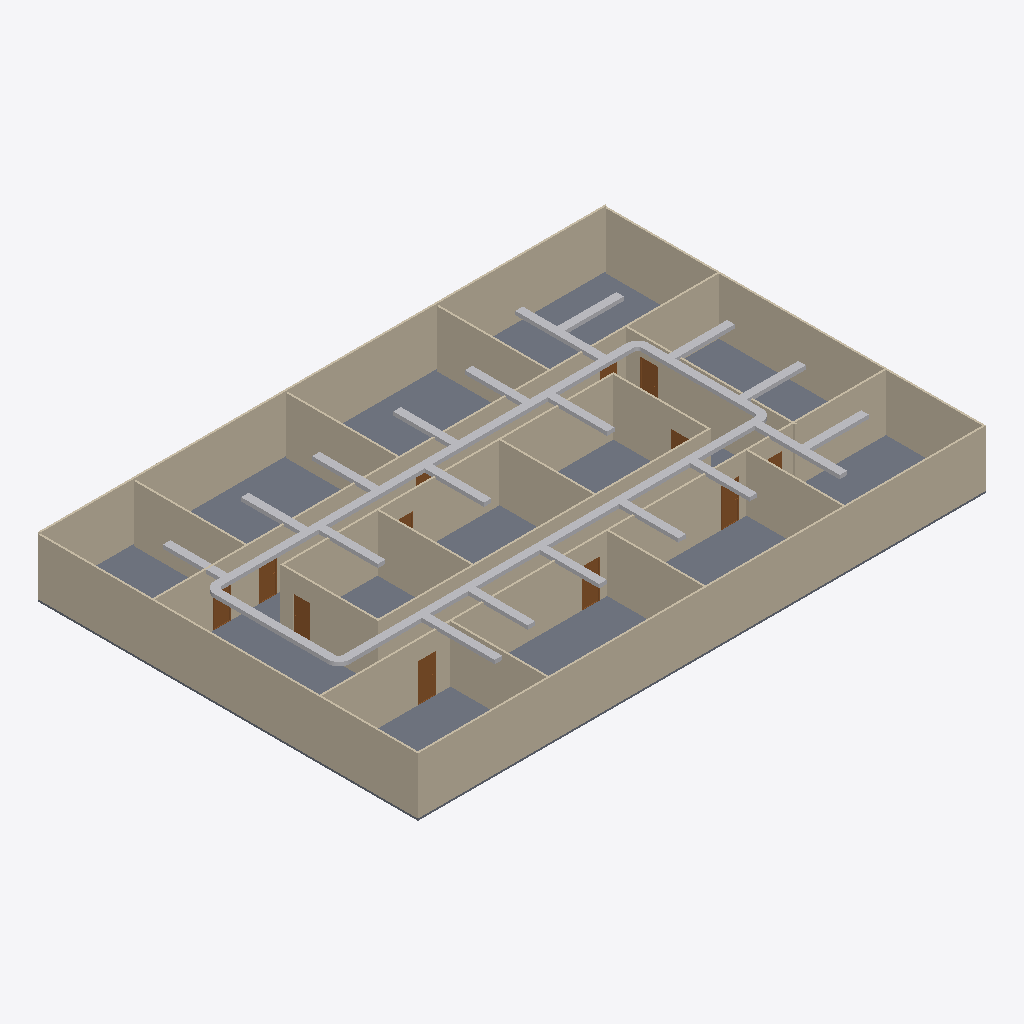
Isometric view of an IFC building model (IFC-SPF (STEP), schema IFC4, length unit metre), seen from the south-west, elements coloured by IFC class: 28 other elements (light grey), 20 walls (beige), 12 doors (brown), 1 slab (grey).
Extent 30.2 m × 20.2 m × 3.2 m (x, y, z). Storeys (2): GF at 0.00 m; DUCTING at 0.00 m. Elements (80): 24 IfcDuctSegment, 23 IfcDuctFitting, 20 IfcWall, 12 IfcDoor, 1 IfcSlab.

HEADER;
FILE_DESCRIPTION(('ViewDefinition[DesignTransferView]'),'2;1');
FILE_NAME('s08-activity-template.ifc','2026-10-26T15:49:13+08:00',(''),(''),'IfcOpenShell 0.9.0','Bonsai 0.9.0','Nobody');
FILE_SCHEMA(('IFC4'));
ENDSEC;
DATA;
#1=IFCPROJECT('3zt5O$T9T8$f08reIzjZBG',$,'My Project',$,$,$,$,(#14,#26),#9);
#31=IFCSITE('1NLrA44prEX92DnmwXdVUh',$,'My Site',$,$,#54,$,$,$,$,$,$,$,$);
#37=IFCBUILDING('1ea87Rwi56DAMd629yNbTu',$,'My Building',$,$,#60,$,$,$,$,$,$);
#43=IFCBUILDINGSTOREY('2of0Ajz6PECP2yaGtpU3l_',$,'GF',$,$,#66,$,$,$,$);
#1016=IFCBUILDINGSTOREY('3HTIekM2nDnOQ$CItJIcEO',$,'DUCTING',$,$,#8439,$,$,$,$);
#4325=IFCSLAB('1WeeCF20jBz9meGcWBfQ4F',$,'Slab',$,$,#4333,#4340,$,$);
#1325=IFCWALL('0D$5VMz2v6s8av8iII3Pg9',$,'Wall',$,$,#1472,#1331,$,$);
#1275=IFCWALL('1UDBmIW3567uetp1yQ1qI9',$,'Wall',$,$,#8654,#1281,$,$);
#1350=IFCWALL('0MRWzSognESQdIQWcQ80v9',$,'Wall',$,$,#1504,#1356,$,$);
#2199=IFCWALL('3v2aa1NzvEb9OH_5rmflzp',$,'Wall',$,$,#2210,#2205,$,$);
#1300=IFCWALL('0vjWYu7njEFBO_oOq$0Qyr',$,'Wall',$,$,#1311,#1306,$,$);
#2237=IFCWALL('38QhbdbKb9UujMqX3wlw11',$,'Wall',$,$,#2498,#2243,$,$);
#1691=IFCWALL('1FThg5$zvA0wdYF9edpZMy',$,'Wall',$,$,#1702,#1697,$,$);
#2287=IFCWALL('3teyjcrzf3uAgXpO0b$VhD',$,'Wall',$,$,#2434,#2293,$,$);
#7751=IFCDUCTSEGMENT('3j5JD5jfj2R9dljIR$axJu',$,'DuctSegment',$,$,#8589,#7762,$,$);
#2588=IFCWALL('3wRS01hnLD4B$J95dhOsKc',$,'Wall',$,$,#2599,#2594,$,$);
#1575=IFCWALL('0yoypxvBj1LOjvNX_uVlxo',$,'Wall',$,$,#1586,#1581,$,$);
#1729=IFCWALL('3NWj3y039AvQIEMOySC9Fs',$,'Wall',$,$,#1740,#1735,$,$);
#4353=IFCWALL('34SAuU2qLCdwV$uj36b6u8',$,'Wall',$,$,#4382,#4364,$,$);
#4837=IFCDUCTSEGMENT('1_$XALMwzFsBp4dSJy30Li',$,'DuctSegment',$,$,#8574,#4848,$,$);
#2312=IFCWALL('3pHwNhcHT59BzMMTBJMF1f',$,'Wall',$,$,#2466,#2318,$,$);
#2664=IFCWALL('2u5j55KIv7MPjPhu1A$avy',$,'Wall',$,$,#2675,#2670,$,$);
#2626=IFCWALL('2Ys7X7SLPFIQVgD5yA6a41',$,'Wall',$,$,#2637,#2632,$,$);
#2550=IFCWALL('0_i8dKuLTDOeOHoWA7rqIT',$,'Wall',$,$,#2561,#2556,$,$);
#2512=IFCWALL('1vx03Rlen1m8AGkws_VT06',$,'Wall',$,$,#2523,#2518,$,$);
#2262=IFCWALL('32x$v5jALC4AtRDaSMpZN_',$,'Wall',$,$,#2273,#2268,$,$);
#2702=IFCWALL('1CrOvByev4Z9g5C7MtL_BV',$,'Wall',$,$,#2713,#2708,$,$);
#1550=IFCWALL('35K1npWBPFGB3tO6w_xo94',$,'Wall',$,$,#1561,#1556,$,$);
#4872=IFCDUCTSEGMENT('3Wf3XN8AP1GvWUbKjCYZQC',$,'DuctSegment',$,$,#8594,#4883,$,$);
#7192=IFCDUCTSEGMENT('21xA_3$V51AusLzntzCVHk',$,'DuctSegment',$,$,#8494,#7203,$,$);
#6885=IFCDUCTSEGMENT('2BHaAm4n59WvdjNPYlpl4L',$,'DuctSegment',$,$,#10764,#6921,$,$);
#5873=IFCDUCTSEGMENT('0XKM8EZ5HAF9dAKGRyqKft',$,'DuctSegment',$,$,#10734,#5884,$,$);
#7792=IFCDUCTSEGMENT('36$0a0XtXDkuWcopAsy8Fq',$,'DuctSegment',$,$,#8599,#7803,$,$);
#3132=IFCDOOR('0eMHgKDU58zOPgXUXjacjM',$,'Door',$,$,#3180,#3140,$,2.0,0.899999976158142,$,$,$);
#7969=IFCDUCTSEGMENT('1$IjRYyV9CGOEAtBovyhDO',$,'DuctSegment',$,$,#10789,#8003,$,$);
#8137=IFCDUCTSEGMENT('33pTZHKwn5D9o2kRGKr1i7',$,'DuctSegment',$,$,#10794,#8171,$,$);
#6057=IFCDUCTSEGMENT('31R6rqw1H6uPU7mYEg9qwa',$,'DuctSegment',$,$,#10744,#6091,$,$);
#6251=IFCDUCTSEGMENT('1u5z6zoqD1hePVWL65BTlD',$,'DuctSegment',$,$,#10754,#6285,$,$);
#6296=IFCDUCTSEGMENT('2M6WSr2NXDnQJkNV74HV0e',$,'DuctSegment',$,$,#10759,#6330,$,$);
#6201=IFCDUCTSEGMENT('3Mep5jh$X9M80gisd_r9lz',$,'DuctSegment',$,$,#10749,#6235,$,$);
#7450=IFCDUCTSEGMENT('1FE8BN9EHElPt81xNO9ysP',$,'DuctSegment',$,$,#10769,#7484,$,$);
#5960=IFCDUCTSEGMENT('32FLiFihPAIw0vER_gWoIJ',$,'DuctSegment',$,$,#10739,#5994,$,$);
#5490=IFCDUCTSEGMENT('1aTnqqNKTF$ukoCPbvbym$',$,'DuctSegment',$,$,#10714,#5524,$,$);
#5587=IFCDUCTSEGMENT('1si145YDrBPRHU1e$q0xiJ',$,'DuctSegment',$,$,#10719,#5621,$,$);
#7547=IFCDUCTSEGMENT('2KRPAZFYX3fxk6lZomfzJB',$,'DuctSegment',$,$,#10774,#7581,$,$);
#7597=IFCDUCTSEGMENT('3rkLOSZRH7vADAbsn_gAgj',$,'DuctSegment',$,$,#10779,#7631,$,$);
#5684=IFCDUCTSEGMENT('0T5juc0IfFyhOlkwwaCORi',$,'DuctSegment',$,$,#10724,#5718,$,$);
#5781=IFCDUCTSEGMENT('3gbjVUpF9EE8HQ9RnuLEbu',$,'DuctSegment',$,$,#10729,#5815,$,$);
#5398=IFCDUCTSEGMENT('37$TryZ5LA4g05DgDHE2Sz',$,'DuctSegment',$,$,#10709,#5432,$,$);
#2789=IFCDOOR('3rthb4eFTE2ewA2UoSTZgt',$,'Door',$,$,#2837,#2797,$,2.0,0.899999976158142,$,$,$);
#3034=IFCDOOR('2qRkcuSxvCU9c5r7QVoESM',$,'Door',$,$,#3082,#3042,$,2.0,0.899999976158142,$,$,$);
#3181=IFCDOOR('2Z4IKZk6T3uOgLuksZ$n1J',$,'Door',$,$,#3229,#3189,$,2.0,0.899999976158142,$,$,$);
#2936=IFCDOOR('3aJUCcbEb81PT6mTRJ_oF9',$,'Door',$,$,#2984,#2944,$,2.0,0.899999976158142,$,$,$);
#3083=IFCDOOR('30CEYKCon5XA8T4MQxBbhR',$,'Door',$,$,#3131,#3091,$,2.0,0.899999976158142,$,$,$);
#7827=IFCDUCTSEGMENT('0tSusQGLT5$QFNjIUZ4Zan',$,'DuctSegment',$,$,#10784,#7861,$,$);
#2740=IFCDOOR('2LnVJoqvXBaO4_ziuu1DKX',$,'Door',$,$,#2788,#2748,$,2.0,0.899999976158142,$,$,$);
#7924=IFCDUCTSEGMENT('09U7GeDHnCqe5iDtP7exdD',$,'DuctSegment',$,$,#8544,#7958,$,$);
#5084=IFCDUCTFITTING('26uPjBLw9CcA2zzZe3TkAT',$,'DuctFitting',$,$,#8584,#5092,$,$);
#3279=IFCDOOR('1bymHpNqP4VfyZ09w_pMT$',$,'Door',$,$,#3327,#3287,$,2.0,0.899999976158142,$,$,$);
#7321=IFCDUCTFITTING('1okaUj355959kdMWIl5dYi',$,'DuctFitting',$,$,#8499,#7329,$,$);
#4990=IFCDUCTFITTING('0x_OBVYZ1EGv6ejLFFgqyv',$,'DuctFitting',$,$,#8579,#4999,$,$);
#7414=IFCDUCTFITTING('09MsfcMoT5ARwL1MlN2LcE',$,'DuctFitting',$,$,#8504,#7422,$,$);
#2887=IFCDOOR('1oudh4tTvAkgae7JX9Q5CS',$,'Door',$,$,#2935,#2895,$,2.0,0.899999976158142,$,$,$);
#2985=IFCDOOR('3GoDDqP_r2HQ9fC8VupqIO',$,'Door',$,$,#3033,#2993,$,2.0,0.899999976158142,$,$,$);
#3230=IFCDOOR('1$2xEm4ofBvuae13WZ$5sF',$,'Door',$,$,#3278,#3238,$,2.0,0.899999976158142,$,$,$);
#2838=IFCDOOR('130hECcDn76QwzqRrpcAN4',$,'Door',$,$,#2886,#2846,$,2.0,0.899999976158142,$,$,$);
ENDSEC;
